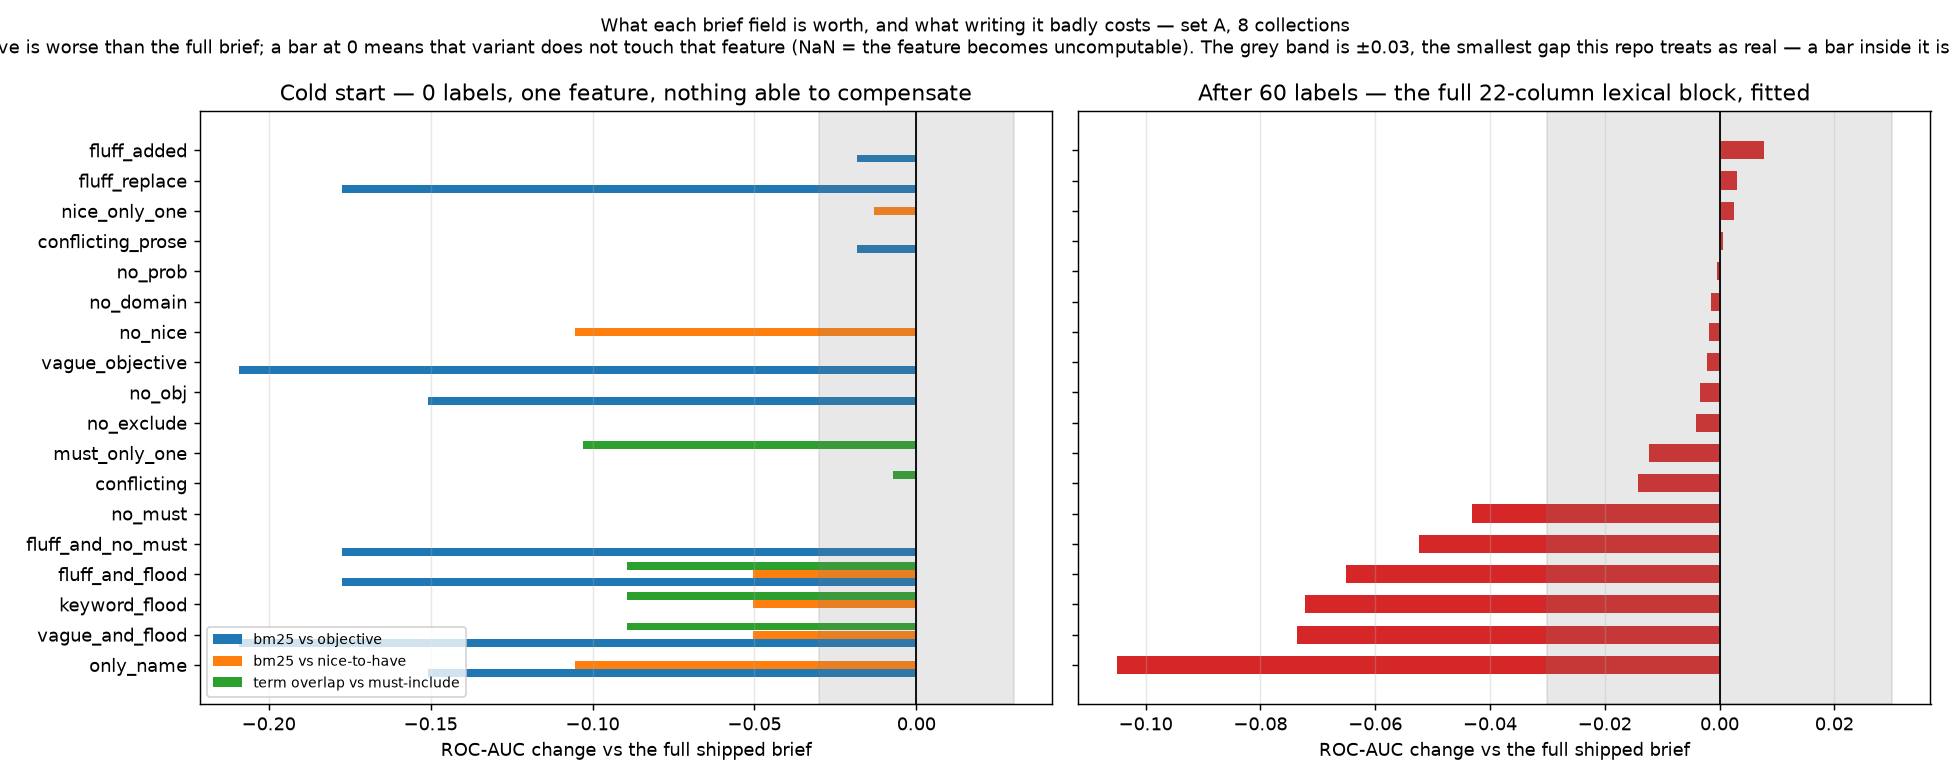

Values plotted in this chart, from the file beside it:
variant, use_case, unfitted_bm25_nice, unfitted_bm25_obj, unfitted_overlap_must_frac, fitted_auc
full, synergy_brouwer_2019, 0.7351, 0.7518, 0.8753, 0.95
full, synergy_leenaars_2020, 0.6253, 0.5542, 0.7481, 0.7986
full, synergy_moran_2021, 0.4775, 0.591, 0.4867, 0.5744
full, synergy_muthu_2021, 0.5618, 0.6401, 0.6049, 0.7318
full, synergy_nelson_2002, 0.5424, 0.5206, 0.6237, 0.616
full, synergy_sep_2021, 0.4959, 0.5054, 0.7785, 
full, synergy_van_der_valk_2021, 0.6933, 0.7823, 0.7876, 0.8195
full, synergy_van_dis_2020, 0.7121, 0.8607, 0.8358, 0.8984
no_obj, synergy_brouwer_2019, 0.7351, 0.5, 0.8753, 0.954
no_obj, synergy_leenaars_2020, 0.6253, 0.5, 0.7481, 0.8033
no_obj, synergy_moran_2021, 0.4775, 0.5, 0.4867, 0.559
no_obj, synergy_muthu_2021, 0.5618, 0.5, 0.6049, 0.7328
no_obj, synergy_nelson_2002, 0.5424, 0.5, 0.6237, 0.6146
no_obj, synergy_sep_2021, 0.4959, 0.5, 0.7785, 
no_obj, synergy_van_der_valk_2021, 0.6933, 0.5, 0.7876, 0.8089
no_obj, synergy_van_dis_2020, 0.7121, 0.5, 0.8358, 0.8923
no_prob, synergy_brouwer_2019, 0.7351, 0.7518, 0.8753, 0.9432
no_prob, synergy_leenaars_2020, 0.6253, 0.5542, 0.7481, 0.803
no_prob, synergy_moran_2021, 0.4775, 0.591, 0.4867, 0.5762
no_prob, synergy_muthu_2021, 0.5618, 0.6401, 0.6049, 0.7285
no_prob, synergy_nelson_2002, 0.5424, 0.5206, 0.6237, 0.6141
no_prob, synergy_sep_2021, 0.4959, 0.5054, 0.7785, 
no_prob, synergy_van_der_valk_2021, 0.6933, 0.7823, 0.7876, 0.8185
no_prob, synergy_van_dis_2020, 0.7121, 0.8607, 0.8358, 0.9021
no_must, synergy_brouwer_2019, 0.7351, 0.7518, , 0.9313
no_must, synergy_leenaars_2020, 0.6253, 0.5542, , 0.6495
no_must, synergy_moran_2021, 0.4775, 0.591, , 0.5936
no_must, synergy_muthu_2021, 0.5618, 0.6401, , 0.7032
no_must, synergy_nelson_2002, 0.5424, 0.5206, , 0.5825
no_must, synergy_sep_2021, 0.4959, 0.5054, , 
no_must, synergy_van_der_valk_2021, 0.6933, 0.7823, , 0.7594
no_must, synergy_van_dis_2020, 0.7121, 0.8607, , 0.8673
no_nice, synergy_brouwer_2019, 0.5, 0.7518, 0.8753, 0.9414
no_nice, synergy_leenaars_2020, 0.5, 0.5542, 0.7481, 0.7756
no_nice, synergy_moran_2021, 0.5, 0.591, 0.4867, 0.583
no_nice, synergy_muthu_2021, 0.5, 0.6401, 0.6049, 0.7368
no_nice, synergy_nelson_2002, 0.5, 0.5206, 0.6237, 0.6195
no_nice, synergy_sep_2021, 0.5, 0.5054, 0.7785, 
no_nice, synergy_van_der_valk_2021, 0.5, 0.7823, 0.7876, 0.832
no_nice, synergy_van_dis_2020, 0.5, 0.8607, 0.8358, 0.8871
no_exclude, synergy_brouwer_2019, 0.7351, 0.7518, 0.8753, 0.9503
no_exclude, synergy_leenaars_2020, 0.6253, 0.5542, 0.7481, 0.8004
no_exclude, synergy_moran_2021, 0.4775, 0.591, 0.4867, 0.5512
no_exclude, synergy_muthu_2021, 0.5618, 0.6401, 0.6049, 0.7301
no_exclude, synergy_nelson_2002, 0.5424, 0.5206, 0.6237, 0.6171
no_exclude, synergy_sep_2021, 0.4959, 0.5054, 0.7785, 
no_exclude, synergy_van_der_valk_2021, 0.6933, 0.7823, 0.7876, 0.8209
no_exclude, synergy_van_dis_2020, 0.7121, 0.8607, 0.8358, 0.8897
no_domain, synergy_brouwer_2019, 0.7351, 0.7518, 0.8753, 0.9427
no_domain, synergy_leenaars_2020, 0.6253, 0.5542, 0.7481, 0.8012
no_domain, synergy_moran_2021, 0.4775, 0.591, 0.4867, 0.5835
no_domain, synergy_muthu_2021, 0.5618, 0.6401, 0.6049, 0.7155
no_domain, synergy_nelson_2002, 0.5424, 0.5206, 0.6237, 0.6211
no_domain, synergy_sep_2021, 0.4959, 0.5054, 0.7785, 
no_domain, synergy_van_der_valk_2021, 0.6933, 0.7823, 0.7876, 0.8154
no_domain, synergy_van_dis_2020, 0.7121, 0.8607, 0.8358, 0.8984
only_name, synergy_brouwer_2019, 0.5, 0.5, , 0.9365
only_name, synergy_leenaars_2020, 0.5, 0.5, , 0.7226
only_name, synergy_moran_2021, 0.5, 0.5, , 0.5902
only_name, synergy_muthu_2021, 0.5, 0.5, , 0.5452
... 92 more rows
